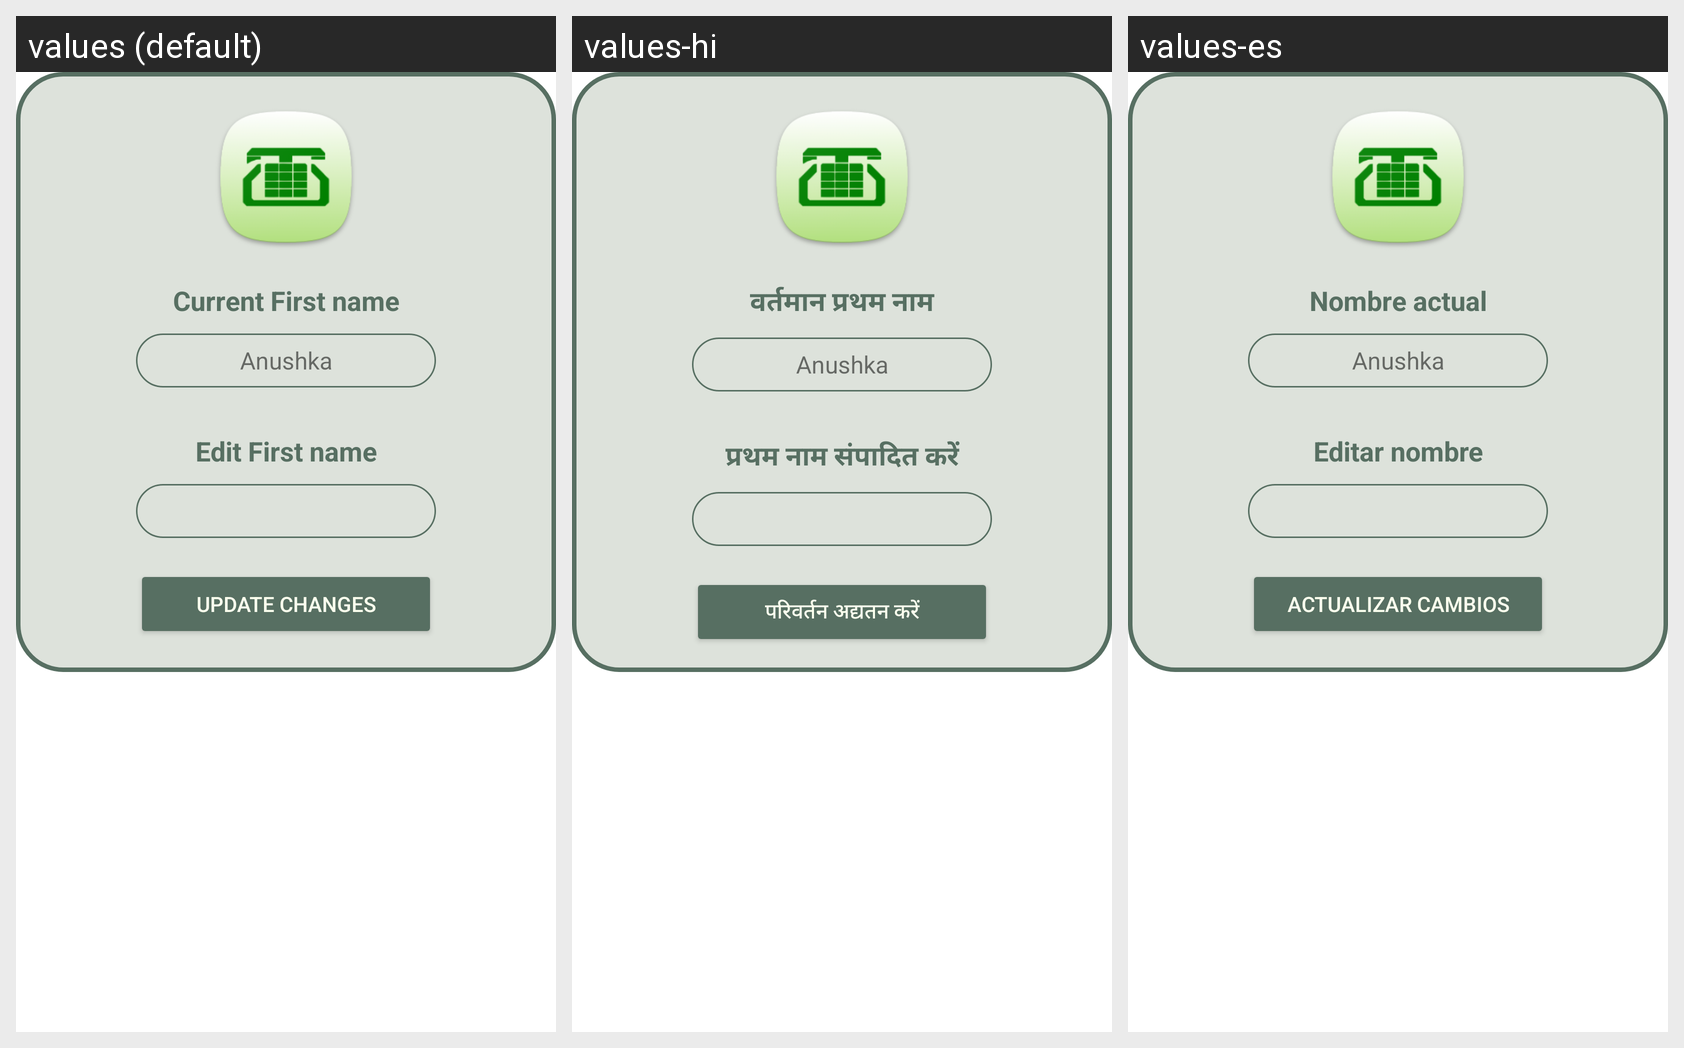

For this localized Android screen grid, give each drawn string resource with its value in every locale shown.
Android screen res/layout/fragment_first.xml rendered under 3 locales, left to right: values (default), values-hi, values-es. Device: Nexus 5 (rendered at 1080×1920; each locale shown at half size, 540×960, under a caption strip naming it); theme Theme.FaultVerse.
Strings drawn on this screen, with the default value and each locale's value (text and hints the layout hard-codes, and strings that could not be matched under every locale, appear in the picture but are not listed):

current_first_name
  values: Current First name
  values-hi: वर्तमान प्रथम नाम
  values-es: Nombre actual

edit_first_name
  values: Edit First name
  values-hi: प्रथम नाम संपादित करें
  values-es: Editar nombre

update_changes
  values: Update Changes
  values-hi: परिवर्तन अद्यतन करें
  values-es: Actualizar cambios
